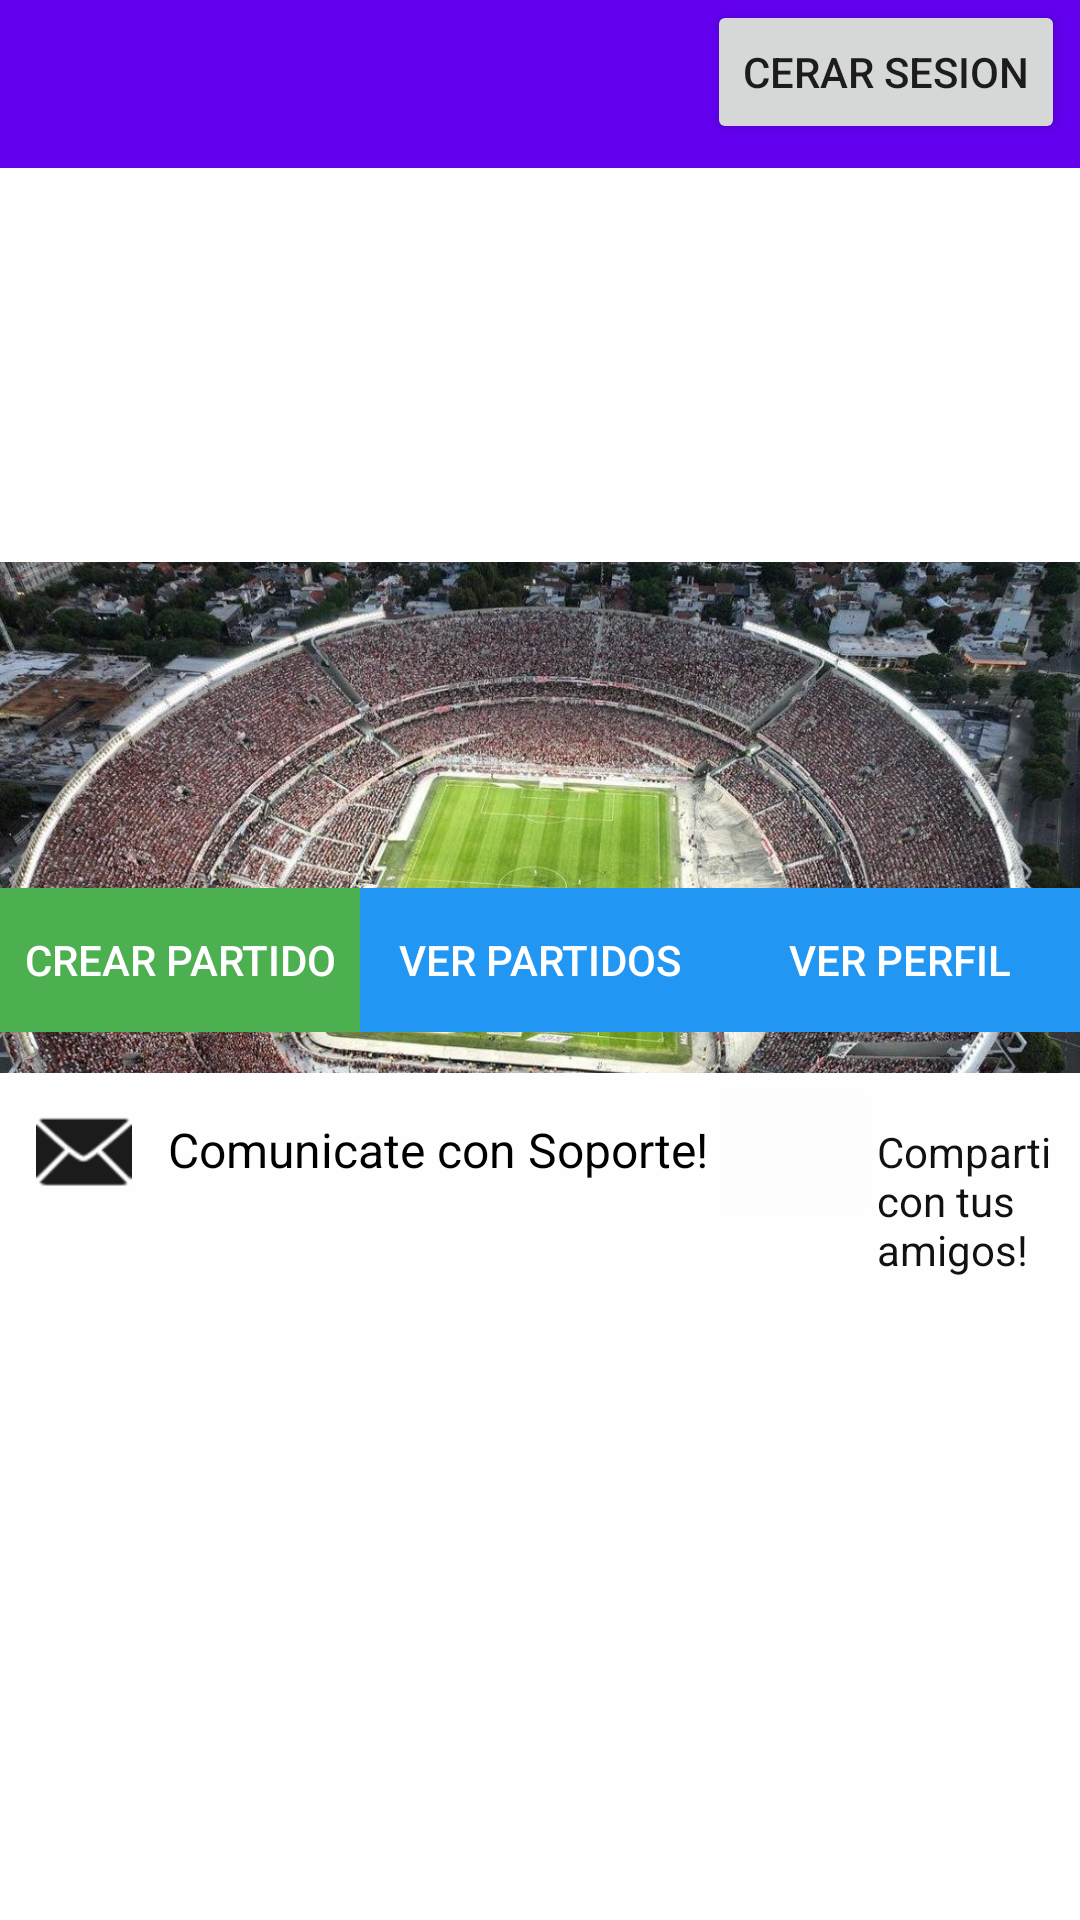

Android layout source for this screen:
<!-- AndroidManifest.xml: application theme Theme.MyApplication56 -->
<!-- res/layout/activity_main.xml -->
<?xml version="1.0" encoding="utf-8"?>
<RelativeLayout xmlns:android="http://schemas.android.com/apk/res/android"
    xmlns:app="http://schemas.android.com/apk/res-auto"
    xmlns:tools="http://schemas.android.com/tools"
    android:layout_width="match_parent"
    android:layout_height="match_parent">


    <ImageView
        android:id="@+id/imageView"
        android:layout_width="wrap_content"
        android:layout_height="wrap_content"
        app:srcCompat="@drawable/cancha" />

    <androidx.appcompat.widget.Toolbar
        android:id="@+id/toolbar"
        android:layout_width="match_parent"
        android:layout_height="?attr/actionBarSize"
        android:addStatesFromChildren="false"
        android:background="?attr/colorPrimary">


        <ImageButton
            android:id="@+id/btnHamburguesa"
            android:layout_width="70dp"
            android:layout_height="match_parent"
            android:backgroundTint="#6200ED"
            android:contentDescription="Botón Hamburguesa"
            android:src="@drawable/ic_menu"
            android:tint="#ED00FF"
            tools:src="@android:drawable/ic_dialog_dialer" />

        
        <TextView
            android:id="@+id/textNombreApp"
            android:layout_width="0dp"
            android:layout_height="wrap_content"
            android:layout_weight="1"
            android:gravity="center"
            android:text="FC PLAY"
            android:textColor="#FFFFFF"
            android:textSize="18sp"
            android:textStyle="bold" />

    </androidx.appcompat.widget.Toolbar>

    
    <ImageView
        android:id="@+id/imageCancha"
        android:layout_width="match_parent"
        android:layout_height="wrap_content"
        android:src="@drawable/cancha_futbol" /> 


    <LinearLayout
        android:id="@+id/layoutSaludo"
        android:layout_width="329dp"
        android:layout_height="wrap_content"
        android:layout_marginTop="16dp"
        android:gravity="center_horizontal"
        android:orientation="vertical"/>


    <LinearLayout
        android:id="@+id/layoutOpciones"
        android:layout_width="match_parent"
        android:layout_height="wrap_content"
        android:layout_centerInParent="true"
        android:orientation="horizontal">


        <Button
            android:id="@+id/btnCrearPartido"
            android:layout_width="0dp"
            android:layout_height="wrap_content"
            android:layout_weight="1"
            android:background="#4CAF50"
            android:text="CREAR PARTIDO"
            android:textColor="#FFFFFF" />


        <Button
            android:id="@+id/btnVerPartidos"
            android:layout_width="0dp"
            android:layout_height="wrap_content"
            android:layout_weight="1"
            android:background="#2196F3"
            android:text="VER PARTIDOS"
            android:textColor="#FFFFFF" />

        <Button
            android:id="@+id/btnVerUsuarios"
            android:layout_width="0dp"
            android:layout_height="match_parent"
            android:layout_weight="1"
            android:background="#2196F3"
            android:onClick="onVerUsuariosClick"
            android:text="VER Perfil"
            android:textColor="#FFFFFF" />


    </LinearLayout>

    <LinearLayout
        android:id="@+id/footer"
        android:layout_width="match_parent"
        android:layout_height="440dp"
        android:layout_alignBottom="@id/layoutOpciones"
        android:layout_alignParentTop="false"
        android:layout_marginBottom="-454dp"
        android:background="#000000"
        android:backgroundTint="#FEFEFE"
        android:orientation="horizontal">

        <ImageButton
            android:id="@+id/btnEnviarCorreo"
            android:layout_width="wrap_content"
            android:layout_height="wrap_content"
            android:layout_weight="0"
            android:backgroundTint="#FEFEFE"
            android:text="Enviar Correo"
            app:srcCompat="@android:drawable/ic_dialog_email"
            app:tint="#1C1B1B" />

        <TextView
            android:id="@+id/support"
            android:layout_width="wrap_content"
            android:layout_height="51dp"
            android:layout_weight="0"
            android:background="#FEFEFE"
            android:gravity="center_horizontal|center_vertical"
            android:text="Comunicate con Soporte!"
            android:textColor="#000000"
            android:textSize="16sp" />

        <ImageButton
            android:id="@+id/imgcommpartir"
            android:layout_width="wrap_content"
            android:layout_height="wrap_content"
            android:layout_weight="0"
            android:backgroundTint="#FDFDFD"
            app:srcCompat="@android:drawable/ic_menu_share"
            app:tint="#00040404" />

        <TextView
            android:id="@+id/compartir"
            android:layout_width="wrap_content"
            android:layout_height="wrap_content"
            android:layout_weight="0"
            android:text="Comparti con tus amigos!"
            android:textColor="#111111" />
    </LinearLayout>

    <ImageView
        android:id="@+id/imageView3"
        android:layout_width="0dp"
        android:layout_height="0dp"
        app:srcCompat="@android:drawable/ic_menu_edit"
        tools:visibility="invisible" />

    <Button
        android:id="@+id/button2"
        android:layout_width="wrap_content"
        android:layout_height="wrap_content"
        android:layout_alignParentLeft="false"
        android:layout_alignParentEnd="true"
        android:layout_marginEnd="5dp"
        android:onClick="logout"
        android:text="Cerar sesion"
        android:visibility="visible"
        tools:backgroundTint="#C1C0C0"
        tools:text="Logout" />


</RelativeLayout>
<!-- resources referenced by this layout -->
<resources>
  <!-- drawable cancha: jpg bitmap (drawable, 291332 bytes) -->
  <style name="Theme.MyApplication56" parent="Theme.MaterialComponents.DayNight.DarkActionBar">
          
          <item name="colorPrimary">@color/purple_500</item>
          <item name="colorPrimaryVariant">@color/purple_700</item>
          <item name="colorOnPrimary">@color/white</item>
          
          <item name="colorSecondary">@color/teal_200</item>
          <item name="colorSecondaryVariant">@color/teal_700</item>
          <item name="colorOnSecondary">@color/black</item>
          
          <item name="android:statusBarColor">?attr/colorPrimaryVariant</item>
          
      </style>
  <!-- not gathered from this repository: default colours our renderer supplied (Android Studio template values) -->
  <color name="purple_500">#FF6200EE</color>
  <color name="purple_700">#FF3700B3</color>
  <color name="teal_200">#FF03DAC5</color>
  <color name="teal_700">#FF018786</color>
  <color name="black">#FF000000</color>
  <color name="white">#FFFFFFFF</color>
</resources>
